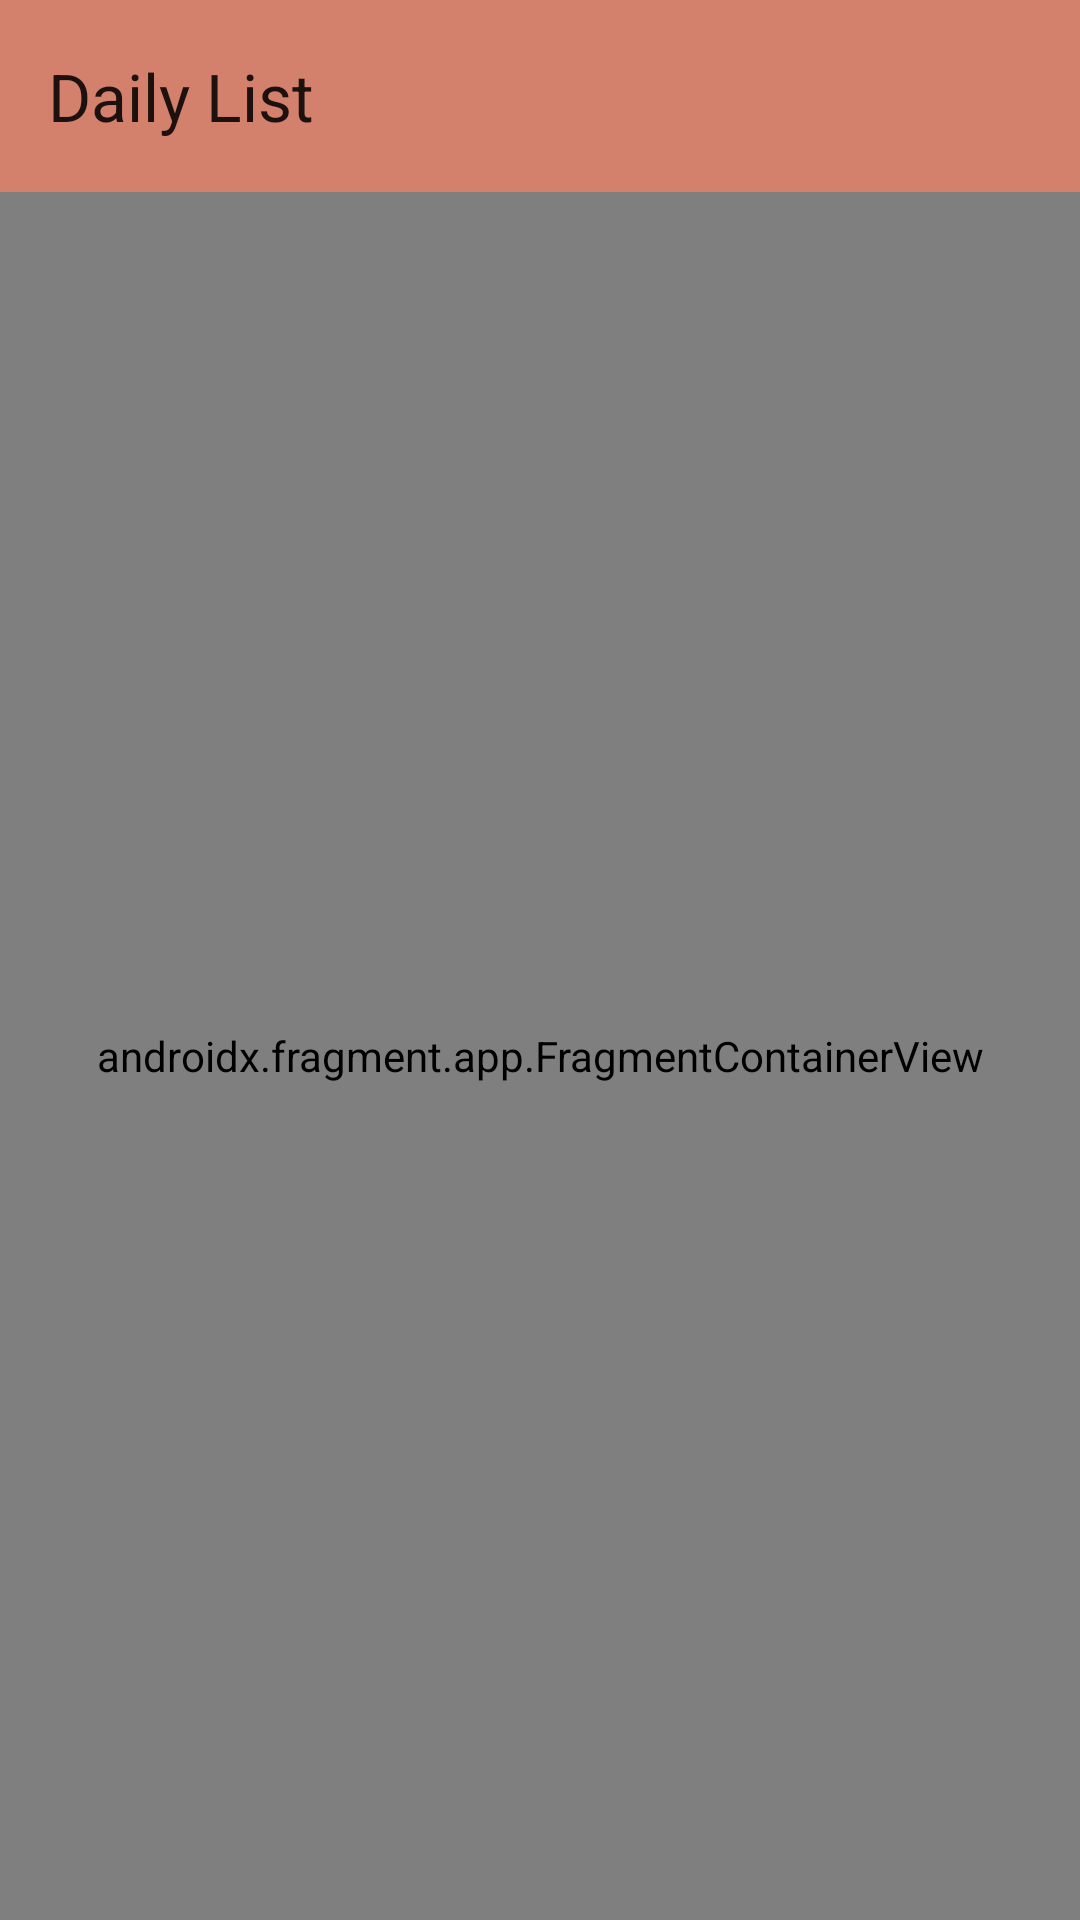

Produce the Android XML layout that renders to this screen, including the resource entries it uses.
<!-- AndroidManifest.xml: application theme Theme.DoToday -->
<!-- res/layout/activity_main.xml -->
<?xml version="1.0" encoding="utf-8"?>
<androidx.drawerlayout.widget.DrawerLayout xmlns:android="http://schemas.android.com/apk/res/android"
    xmlns:app="http://schemas.android.com/apk/res-auto"
    xmlns:tools="http://schemas.android.com/tools"
    android:id="@+id/drawerLayout"
    android:layout_width="match_parent"
    android:layout_height="match_parent"
    tools:context=".MainActivity">

    
    <androidx.coordinatorlayout.widget.CoordinatorLayout
        android:layout_width="match_parent"
        android:layout_height="match_parent">

        
        <com.google.android.material.appbar.MaterialToolbar
            android:id="@+id/toolbar"
            android:layout_width="match_parent"
            android:layout_height="?attr/actionBarSize"
            android:background="?attr/colorPrimary"
            android:titleTextColor="@android:color/white"
            app:title="@string/daily_list_title"
            app:layout_scrollFlags="scroll|enterAlways" />

        
        <androidx.fragment.app.FragmentContainerView
            android:id="@+id/nav_host_fragment"
            android:name="androidx.navigation.fragment.NavHostFragment"
            android:layout_width="match_parent"
            android:layout_height="match_parent"
            android:layout_marginTop="?attr/actionBarSize"
            app:navGraph="@navigation/navigation_graph"
            app:defaultNavHost="true" />

    </androidx.coordinatorlayout.widget.CoordinatorLayout>

    
    <com.google.android.material.navigation.NavigationView
        android:id="@+id/navigationView"
        android:layout_width="wrap_content"
        android:layout_height="match_parent"
        android:layout_gravity="start"
        android:fitsSystemWindows="true"
        app:menu="@menu/drawer_menu" />

</androidx.drawerlayout.widget.DrawerLayout>
<!-- resources referenced by this layout -->
<resources>
  <string name="daily_list_title">Daily List</string>
  <style name="Theme.DoToday" parent="Theme.Material3.DayNight.NoActionBar">
          
          <item name="colorPrimary">@color/primary</item>
          <item name="colorPrimaryVariant">@color/primary</item>
          <item name="colorOnPrimary">@color/white</item>
          
          
          <item name="colorSecondary">@color/secondary</item>
          <item name="colorSecondaryVariant">@color/secondary_dark</item>
          <item name="colorOnSecondary">@color/black</item>
          
          
          <item name="android:statusBarColor">@color/primary</item>
          
          
          <item name="android:textColorPrimary">@color/text_primary</item>
          <item name="android:textColorSecondary">@color/text_secondary</item>
          
          
          <item name="android:colorBackground">@color/background</item>
          <item name="colorSurface">@color/surface</item>
          <item name="colorOnSurface">@color/text_primary</item>
          
          
          <item name="colorError">@color/error</item>
          <item name="colorOnError">@color/white</item>
          
          
          <item name="taskCardBackground">@color/surface</item>
          <item name="taskCardElevation">4dp</item>
          <item name="taskCardCornerRadius">8dp</item>
  
          
          <item name="textInputStyle">@style/Widget.DoToday.TextInputLayout</item>
          <item name="buttonStyle">@style/Widget.DoToday.Button</item>
          <item name="editTextStyle">@style/Widget.DoToday.EditText</item>
          <item name="floatingActionButtonStyle">@style/Widget.DoToday.FloatingActionButton</item>
          <item name="checkboxStyle">@style/Widget.DoToday.Checkbox</item>
  
          
          <item name="materialButtonStyle">@style/Widget.DoToday.Button</item>
      </style>
  <color name="primary">#d3806c</color>
  <color name="white">#FFFFFFFF</color>
  <color name="secondary">#FF03DAC5</color>
  <color name="secondary_dark">#FF018786</color>
  <color name="black">#FF000000</color>
  <color name="text_primary">#DE000000</color>
  <color name="text_secondary">#99000000</color>
  <color name="background">#FFFFFFFF</color>
  <color name="surface">#FFFFFFFF</color>
  <color name="error">#FFB00020</color>
  <style name="Widget.DoToday.TextInputLayout" parent="Widget.MaterialComponents.TextInputLayout.OutlinedBox">
          <item name="boxStrokeColor">?attr/colorPrimary</item>
          <item name="hintTextColor">?attr/colorPrimary</item>
          <item name="boxCornerRadiusTopStart">8dp</item>
          <item name="boxCornerRadiusTopEnd">8dp</item>
          <item name="boxCornerRadiusBottomStart">8dp</item>
          <item name="boxCornerRadiusBottomEnd">8dp</item>
      </style>
  <style name="Widget.DoToday.Button" parent="Widget.MaterialComponents.Button">
          <item name="android:textColor">?attr/colorOnPrimary</item>
          <item name="backgroundTint">?attr/colorPrimary</item>
          <item name="cornerRadius">8dp</item>
          <item name="android:paddingStart">16dp</item>
          <item name="android:paddingEnd">16dp</item>
          <item name="android:paddingTop">12dp</item>
          <item name="android:paddingBottom">12dp</item>
      </style>
  <style name="Widget.DoToday.EditText" parent="Widget.MaterialComponents.TextInputEditText.OutlinedBox">
          <item name="android:textColor">?attr/colorOnSurface</item>
          <item name="android:textSize">16sp</item>
      </style>
  <style name="Widget.DoToday.FloatingActionButton" parent="Widget.MaterialComponents.FloatingActionButton">
          <item name="backgroundTint">?attr/colorPrimary</item>
          <item name="tint">?attr/colorOnPrimary</item>
          <item name="elevation">6dp</item>
      </style>
  <style name="Widget.DoToday.Checkbox" parent="Widget.MaterialComponents.CompoundButton.CheckBox">
          <item name="buttonTint">?attr/colorPrimary</item>
          <item name="android:textColor">?attr/colorOnSurface</item>
      </style>
</resources>
